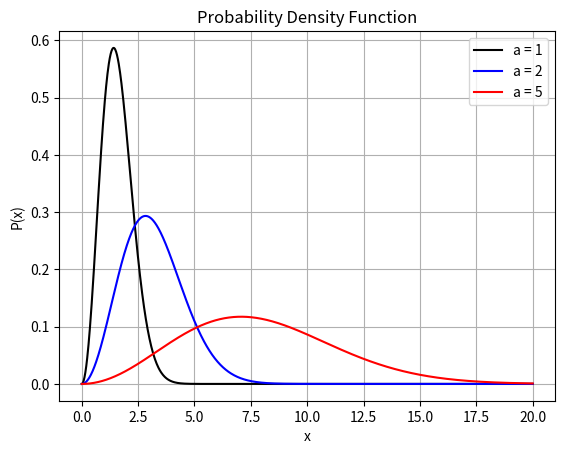

The script that saved this image:
#!/usr/bin/env python3
# maxwell_boltzmann.py

import numpy as np
import matplotlib.pyplot as plt
import sys
import os


def plot(ax):

    # Initializing my x and y variables
    # x spans from 0 to 20 with 1000 evenly spaced intervals
    x = np.linspace(0, 20, 1000)
    # lambda a allows me to declare the variable a as independent so that
    # I can easily change the value later
    y = lambda a: (
        np.sqrt(2 / np.pi)
        * ((x**2) * (np.e ** ((-((x) ** 2)) / (2 * a**2)) / (a**3)))
    )

    # Assigning 3 different y functions, each with
    # the required values for a
    y1 = y(1)
    y2 = y(2)
    y3 = y(5)

    # Plotting all functions within the same graph
    ax.plot(x, y1, color="black", label="a = 1")
    ax.plot(x, y2, color="blue", label="a = 2")
    ax.plot(x, y3, color="red", label="a = 5")
    # Assigning the legend to the top right corner
    ax.legend(loc="upper right")

    ax.grid()

    ax.set_title(f"Probability Density Function")
    ax.set_xlabel("x")
    ax.set_ylabel("P(x)")


# Typical main function
def main():

    fig = plt.figure(os.path.basename(sys.argv[0]))
    gs = fig.add_gridspec(1, 1)

    ax = fig.add_subplot(gs[0, 0])
    plot(ax)

    plt.show()


if __name__ == "__main__":
    main()
